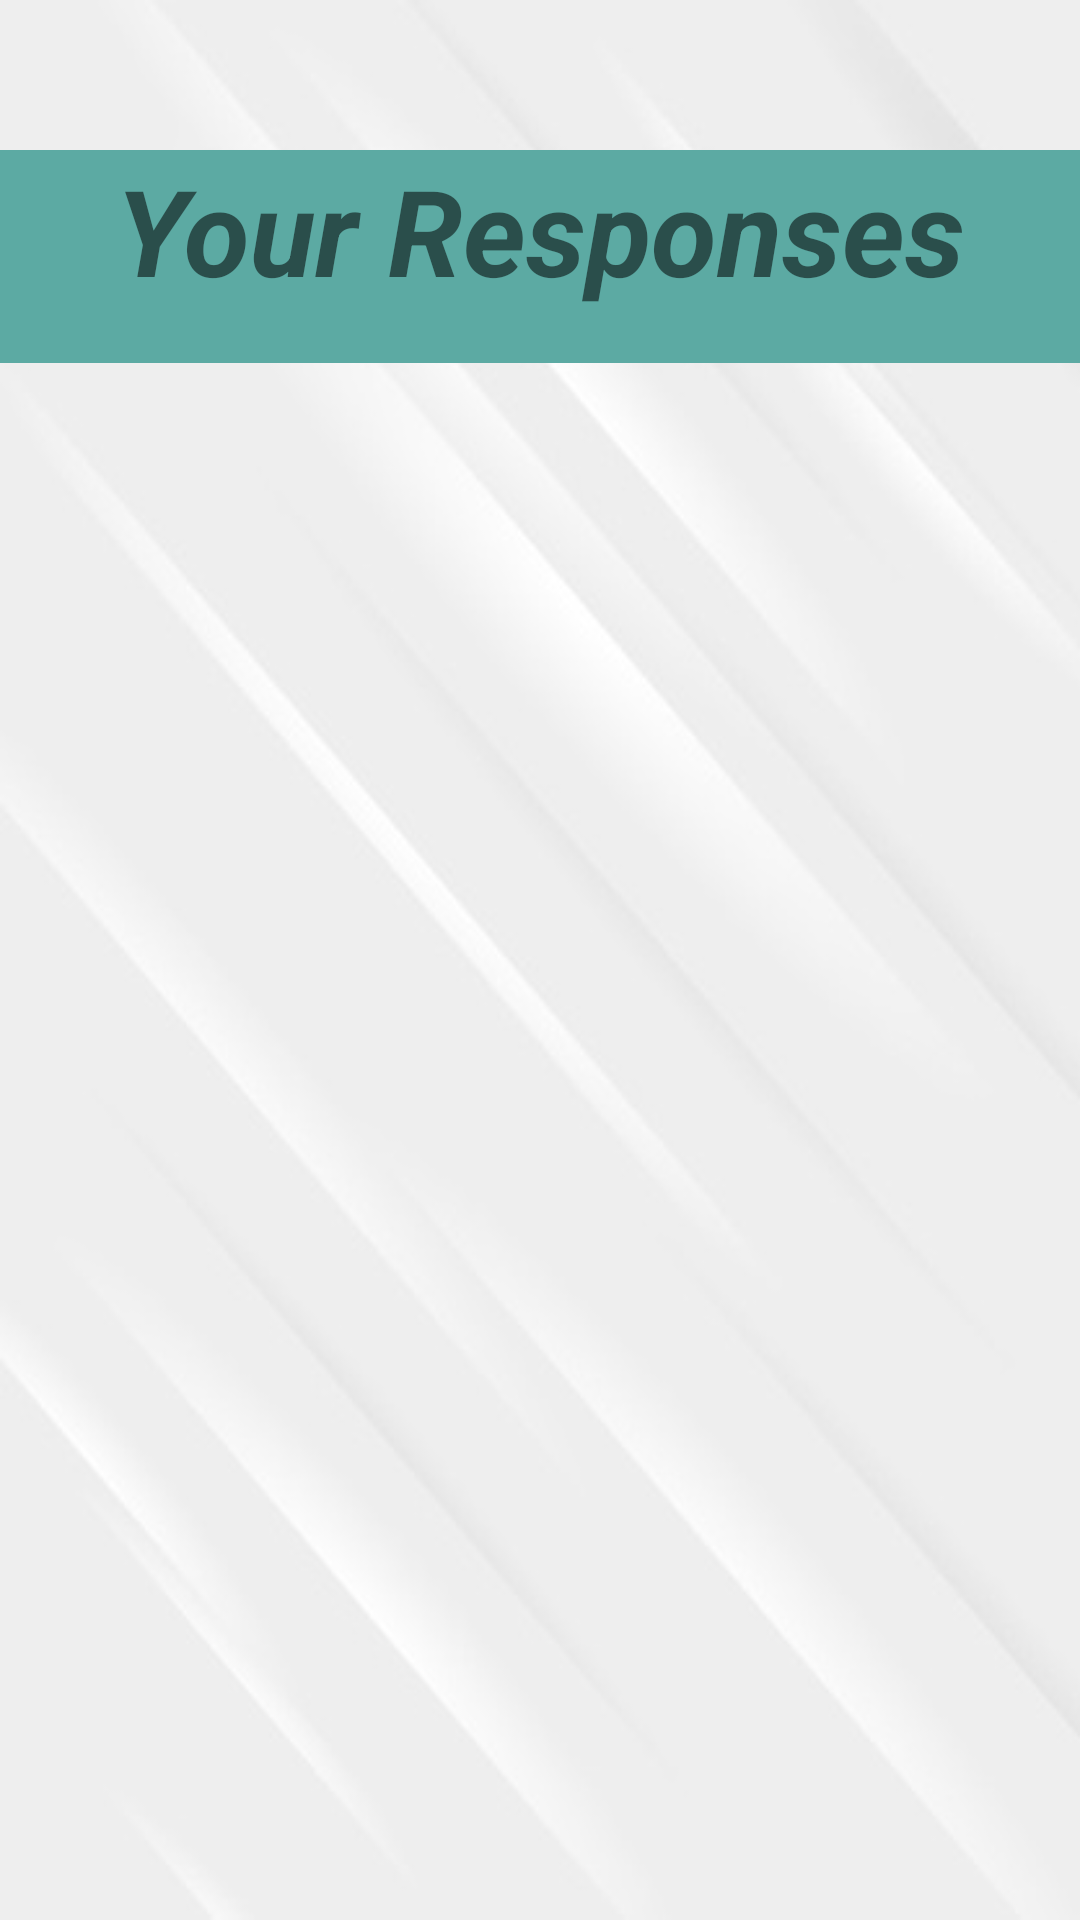

Layout XML and referenced resources for this Android screen:
<!-- AndroidManifest.xml: application theme AppTheme -->
<!-- res/layout/activity_dashboard.xml -->
<?xml version="1.0" encoding="utf-8"?>
<androidx.constraintlayout.widget.ConstraintLayout
    xmlns:android="http://schemas.android.com/apk/res/android" android:layout_width="match_parent"
    android:layout_height="match_parent">

    <LinearLayout
        android:layout_width="match_parent"
        android:layout_height="match_parent"
        android:orientation="vertical">

        <TextView
            android:id="@+id/textView2"
            android:layout_width="match_parent"
            android:layout_height="71dp"
            android:layout_marginTop="50dp"
            android:background="#5CAAA3"
            android:text="Your Responses"
            android:textAlignment="center"
            android:textSize="40sp"
            android:textStyle="bold|italic" />

        <ListView
            android:id="@+id/dashlist"
            android:layout_width="match_parent"
            android:layout_height="match_parent"
            android:layout_marginTop="50dp" />

    </LinearLayout>

</androidx.constraintlayout.widget.ConstraintLayout>
<!-- resources referenced by this layout -->
<resources>
  <style name="AppTheme" parent="Theme.AppCompat.Light.DarkActionBar">
          
          <item name="colorPrimary">@color/colorPrimary</item>
          <item name="colorPrimaryDark">@color/colorPrimaryDark</item>
          <item name="colorAccent">@color/colorAccent</item>
          <item name="android:windowBackground">@drawable/surveyapp_bg</item>
      </style>
  <!-- drawable surveyapp_bg: jpg bitmap (drawable, 15628 bytes) -->
  <!-- not gathered from this repository: default colours our renderer supplied (Android Studio template values) -->
  <color name="colorPrimary">#FF6200EE</color>
  <color name="colorPrimaryDark">#FF3700B3</color>
  <color name="colorAccent">#FF03DAC5</color>
</resources>
